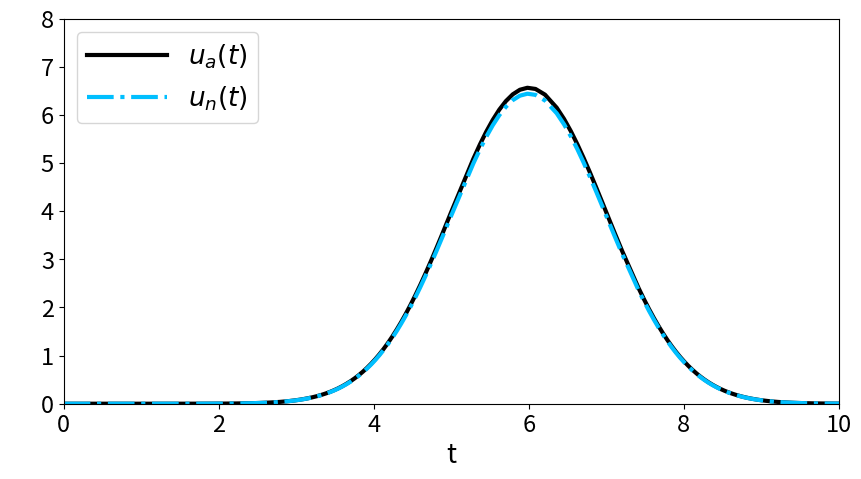

The script that saved this image:
"""
[redacted]
is an implementation of the embedded Dormand-Prince Runge-Kutta Method with adaptive step size control
"""
import numpy as np
import matplotlib.pyplot as plt
#some initial values
t0=0
tfinal=10
steps=2**5
dt=(tfinal-t0)/(steps)
u0=0.0000001
a=6
#error tolerance
tol=10**(-8)
#differential equation function f
def f(t,u):
    return -(t-a)*u
#setting up arrays
t=np.empty(1, dtype='double')
t[0]=t0
tn=t0
u=np.empty(1, dtype='double')
u[0]=u0
un=u0
#time integration loop
while(tn<=10):    
    k1=dt*f(tn,un)
    k2=dt*f(tn+(1/5)*dt,un+(1/5)*k1)
    k3=dt*f(tn+(3/10)*dt,un+(3/40)*k1+(9/40)*k2)
    k4=dt*f(tn+(4/5)*dt,un+(44/45)*k1-(56/15)*k2+(32/9)*k3)
    k5=dt*f(tn+(8/9)*dt,un+(19372/6561)*k1-(25360/2187)*k2+(64448/6561)*k3-(212/729)*k4)
    k6=dt*f(tn+dt,un+(9017/3168)*k1-(355/33)*k2+(46732/5247)*k3+(49/176)*k4-(5103/18656)*k5)
    k7=dt*f(tn+dt,un+(35/384)*k1+(500/1113)*k3+(125/192)*k4-(2187/6784)*k5+(11/84)*k6)
    #order 5 coefficients
    b1=35/384
    b2=0
    b3=500/1113
    b4=125/192
    b5=-(2187/6784)
    b6=11/84
    b7=0
    #order 4 coefficients
    tildeb1=5179/57600
    tildeb2=0
    tildeb3=7571/16695
    tildeb4=393/640
    tildeb5=-(92097/339200)
    tildeb6=187/2100
    tildeb7=1/40
    err=(b1-tildeb1)*k1+(b2-tildeb2)*k2+(b3-tildeb3)*k3+(b4-tildeb4)*k4+(b5-tildeb5)*k5+(b6-tildeb6)*k6+(b7-tildeb7)*k7
    print(err)
    un=un+b1*k1+b2*k2+b3*k3+b4*k4+b5*k5+b6*k6+b7*k7
    tn=tn+dt
    t=np.append(t,tn)
    u=np.append(u,un)
    if(np.abs(err)>tol):
        dt=0.95*dt*(tol/np.abs(err))**(0.25)
    if(np.abs(err) <= tol):
        dt=0.95*dt*(tol/np.abs(err))**(0.2)
#analytical solution       
ua=u0*np.exp(-0.5*(t-a*2)*t)
#plotting analytical vs numerical solutions for order 5
ax1 = plt.subplots(1, sharex=True, figsize=(10,5))          
plt.plot(t,ua,color='black',linestyle='-',linewidth=3,label="$u_a(t)$")
plt.plot(t,u,color='deepskyblue',linestyle='-.',linewidth=3,label = "$u_n(t)$")
plt.xlabel("t",fontsize=19) 
plt.ylabel(r' ',fontsize=19,labelpad=20).set_rotation(0)
plt.ylim([0,8])
plt.xlim([t0,tfinal]) 
plt.xticks(fontsize= 17)
plt.yticks(fontsize= 17) 
plt.legend(loc=2,fontsize=19,handlelength=3) 
plt.savefig("stepsize.pdf")
plt.show()
